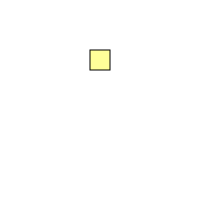
t = 0.00 s
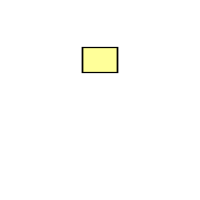
t = 1.00 s
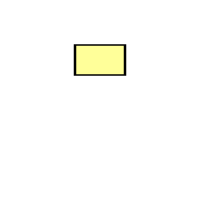
t = 2.00 s
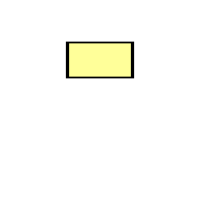
t = 3.00 s
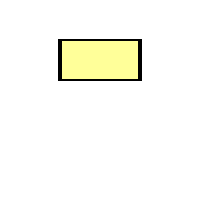
t = 4.00 s

The animated SVG that drew these frames (rendered in a browser with its animation timeline set to each time). Animation: 1 SMIL element (animateTransform=1); one cycle of 4.00 s.

<?xml version="1.0"?>
<!DOCTYPE svg PUBLIC "-//W3C//DTD SVG 1.1//EN"
"http://www.w3.org/Graphics/SVG/1.1/DTD/svg11.dtd">
<svg 
    width="200" 
    height="200" 
    xmlns="http://www.w3.org/2000/svg"  
    xmlns:xlink="http://www.w3.org/1999/xlink"
>
    <g transform="translate(100,60)">
        <rect
            x="-10"
            y="-10"
            width="20"
            height="20"
            style="fill:#ff9;stroke:black;"
        >
            <animateTransform
                attributeType="XML"
                attributeName="transform"
                type="scale"
                from="1"
                to="4 2"
                begin="0s"
                dur="4s"
                fill="freeze"
            />
        </rect>
    </g>
</svg>